Image classification data set "treelearning" (saitoaryane/treelearning on GitHub). Class labels (2): not tree, tree.

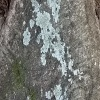
Label: tree

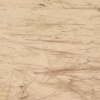
Label: not tree

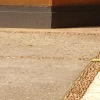
Label: not tree

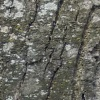
Label: tree

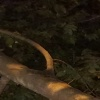
Label: not tree

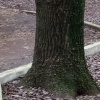
Label: tree
